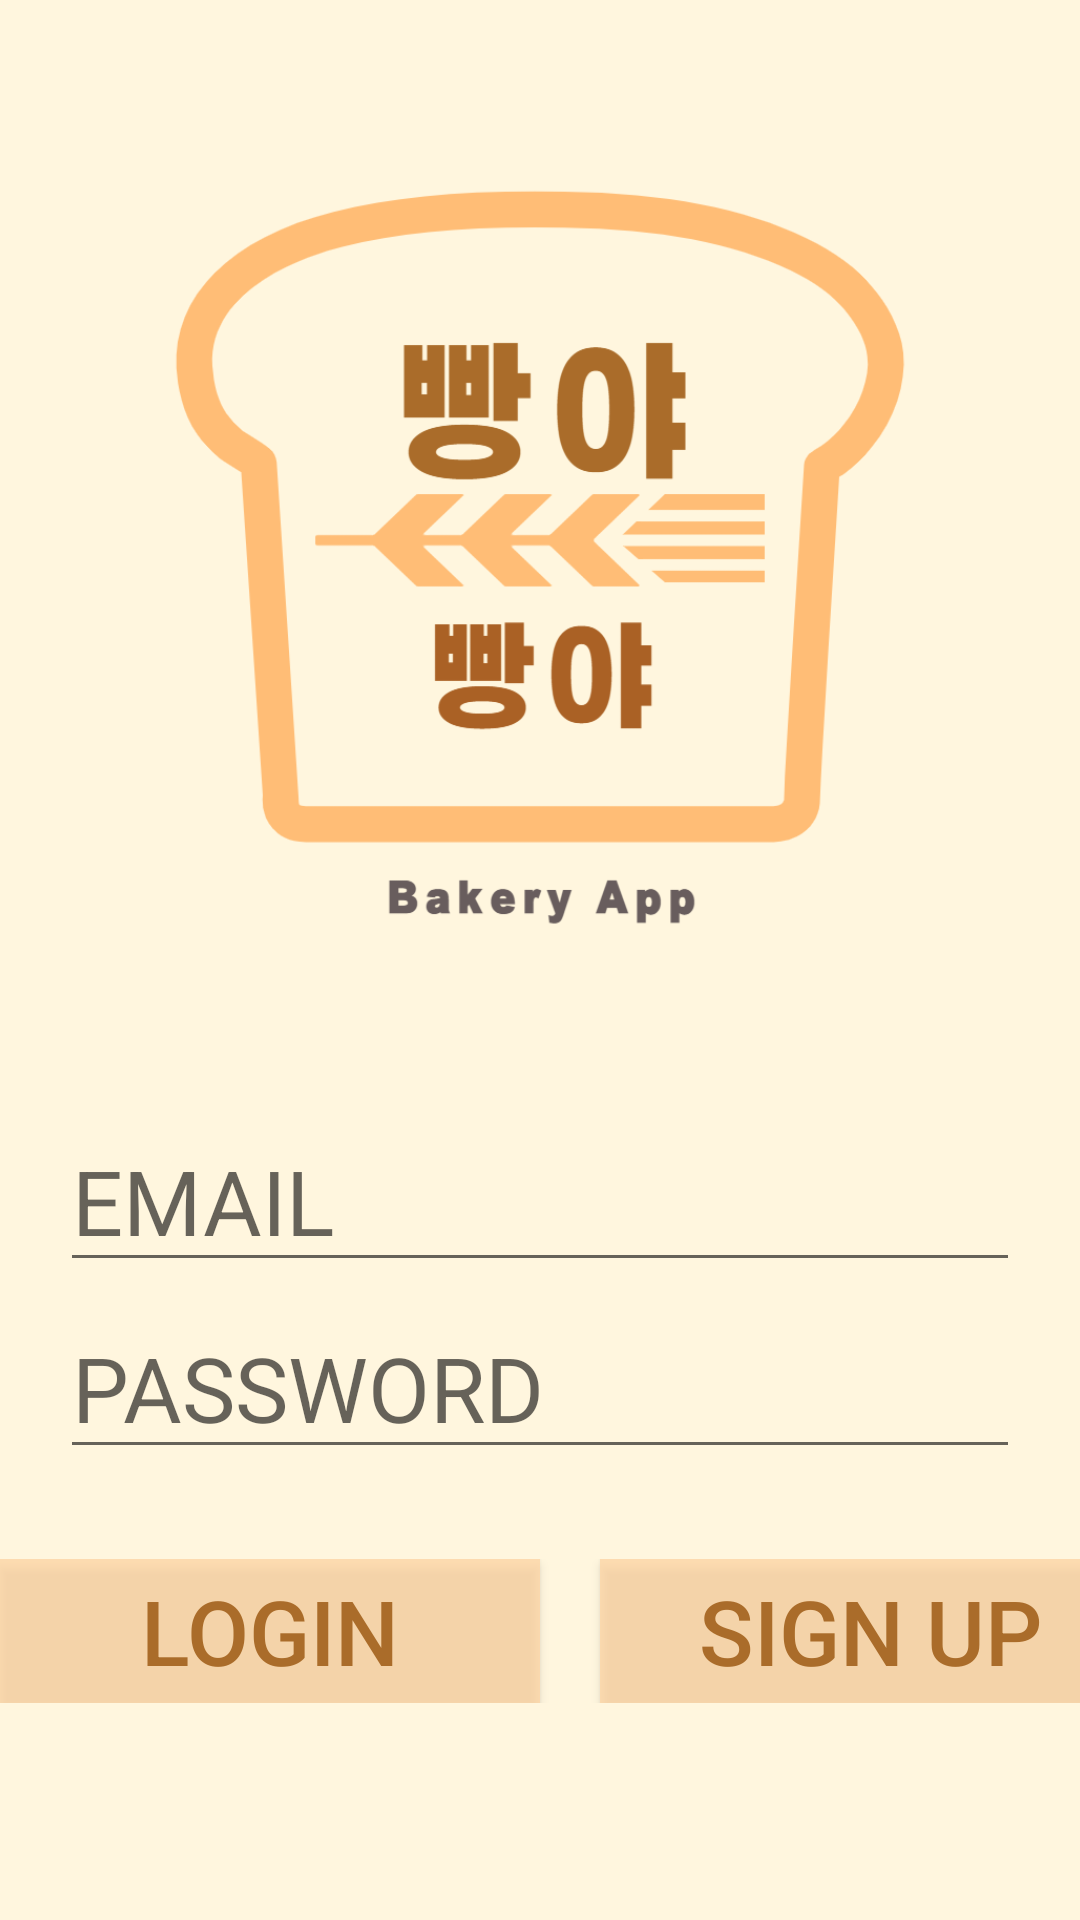

Produce the Android XML layout that renders to this screen, including the resource entries it uses.
<!-- AndroidManifest.xml: application theme Theme.Bread_in_Deajeon -->
<!-- res/layout/login.xml -->
<?xml version="1.0" encoding="utf-8"?>
<LinearLayout xmlns:android="http://schemas.android.com/apk/res/android"
    xmlns:tools="http://schemas.android.com/tools"
    android:layout_width="match_parent"
    android:layout_height="match_parent"
    android:orientation="vertical"
    android:background="#FFF6DE"
    tools:context=".login">

    
    <ImageView
        android:layout_width="match_parent"
        android:layout_height="350dp"
        android:layout_marginTop="10dp"
        android:src="@drawable/app_logo"/>

    
    <EditText
        android:id="@+id/idput"
        android:layout_width="match_parent"
        android:layout_height="wrap_content"
        android:layout_gravity="center_horizontal"
        android:layout_marginLeft="20dp"
        android:layout_marginTop="10dp"
        android:layout_marginRight="20dp"
        android:hint="EMAIL"
        android:textColor="#AA926F"
        android:textSize="30sp" />

    
    <EditText
        android:id="@+id/pwput"
        android:layout_width="match_parent"
        android:layout_height="wrap_content"
        android:inputType="textPassword"
        android:layout_gravity="center_horizontal"
        android:layout_marginLeft="20dp"
        android:layout_marginTop="5dp"
        android:layout_marginRight="20dp"
        android:hint="PASSWORD"
        android:textColor="#AA926F"
        android:textSize="30sp" />

    
    <LinearLayout
        android:layout_width="wrap_content"
        android:layout_height="wrap_content"
        android:orientation="horizontal"
        android:layout_gravity="center_horizontal"
        android:layout_marginTop="30dp">

        
        <Button
            android:id="@+id/Btn_login"
            android:layout_width="180dp"
            android:layout_height="wrap_content"
            android:layout_marginRight="10dp"
            android:background="#BCFFD6A3"
            android:text="Login"
            android:textColor="#AA6C2A"
            android:textSize="30sp"
            android:onClick="logBtnClick"/>

        
        <Button
            android:id="@+id/Btn_signup"
            android:layout_width="180dp"
            android:layout_height="wrap_content"
            android:layout_marginLeft="10dp"
            android:background="#BCFFD6A3"
            android:text="Sign up"
            android:textColor="#AA6C2A"
            android:textSize="30sp"
            android:onClick="signBtnClick"/>

    </LinearLayout>

</LinearLayout>
<!-- resources referenced by this layout -->
<resources>
  <!-- drawable app_logo: png bitmap (drawable, 71776 bytes) -->
  <style name="Theme.Bread_in_Deajeon" parent="Theme.AppCompat.Light">
          
          <item name="colorPrimary">@color/purple_500</item>
          <item name="colorPrimaryVariant">@color/purple_700</item>
          <item name="colorOnPrimary">@color/white</item>
          
          <item name="colorSecondary">@color/teal_200</item>
          <item name="colorSecondaryVariant">@color/teal_700</item>
          <item name="colorOnSecondary">@color/black</item>
          
          <item name="android:statusBarColor" tools:targetApi="l">?attr/colorPrimaryVariant</item>
          
      </style>
  <!-- not gathered from this repository: default colours our renderer supplied (Android Studio template values) -->
  <color name="purple_500">#FF6200EE</color>
  <color name="purple_700">#FF3700B3</color>
  <color name="teal_200">#FF03DAC5</color>
  <color name="teal_700">#FF018786</color>
  <color name="black">#FF000000</color>
  <color name="white">#FFFFFFFF</color>
</resources>
